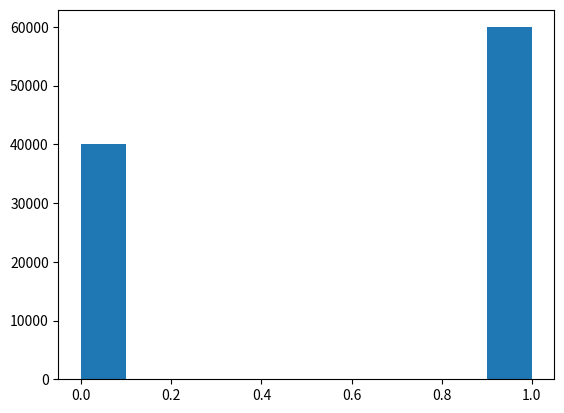

The script that saved this image: (Note: this script raises an exception after producing the figure.)
from json import dumps, loads
from random import uniform
import matplotlib.pyplot as plt
from math import fsum, acos, asin, cos, sin, pi

#  (lat1, lat1, long1 ) provided from click in the interactive map
#  or entered text (this is being debated)
#  must provide  lat2, long 2 for the end point (lat2,lat2,lat2)
#  for final distance (lat1, lat1, long1,lat2,lat2,lon)
#  This is painful to understand based on knowledge from mathematics for
#  physics 2 must be tested rigourusly.


QUERY1 = """SELECT edges.lat_start,
                   edges.long_start,
                   edges.lat_end,
                   edges.long_end,
                   edges.rank,
                   edges.id
            FROM edges
            WHERE distance(?,?,edges.lat_start,edges.long_start)<= 1
            AND  distance(edges.lat_end, edges.long_end,?,?)<
            distance(?,?,?,?)
            AND distance(edges.lat_start, edges.long_start,?,?)<
            distance(?,?,?,?)
            ORDER BY edges.rank DESC
            LIMIT 6;
        """



def distance(lat1,lon1,lat2,lon2):
    """
    This method computes a distance via the law of cosines
    """
    # print (lat1,lon1,lat2,lon2)
    coord= map(lambda x:float(x)*pi/180.0,[lat1,lon1,lat2,lon2])
    distance = acos(sin(coord[0]) * sin(coord[2]) + cos(coord[0]) * cos(coord[2]) *cos(coord[1] - (coord[3])))* 6371
    # print distance
    return distance


def decision_at_node_N(end_point_edge_weights):
    """
    This function looks at the nodes that are can be reached
    from your current state and roles a dice biased on the
    edge ranks to determine which node to progress to.
    """
    norm = sum(end_point_edge_weights)
    p = [float(x)/float(norm) for x in end_point_edge_weights]
    cumulative_distribution = [fsum(p[:i + 1]) for i, x in enumerate(p)]
    r = uniform(0, 1.0)  # generates a pseudo random rumber \in [0,1]
    index = 0
    for i, cu in enumerate(cumulative_distribution[:-1]):
        if r > cu:
            index = i + 1
    return index



if __name__ == '__main__':
    r = uniform(0, 1.0)
    probabilities = (20, 30)
    test = []
    test2 = []
    for i in range(100000):
        test += [decision_at_node_N(probabilities)]
        # test2 += [decision_at_node(probabilities)]
    n, bins, patches = plt.hist(test, normed=True)
    # n2, bins2, patches2 = plt.hist(test2, normed=True)
    plt.show()
